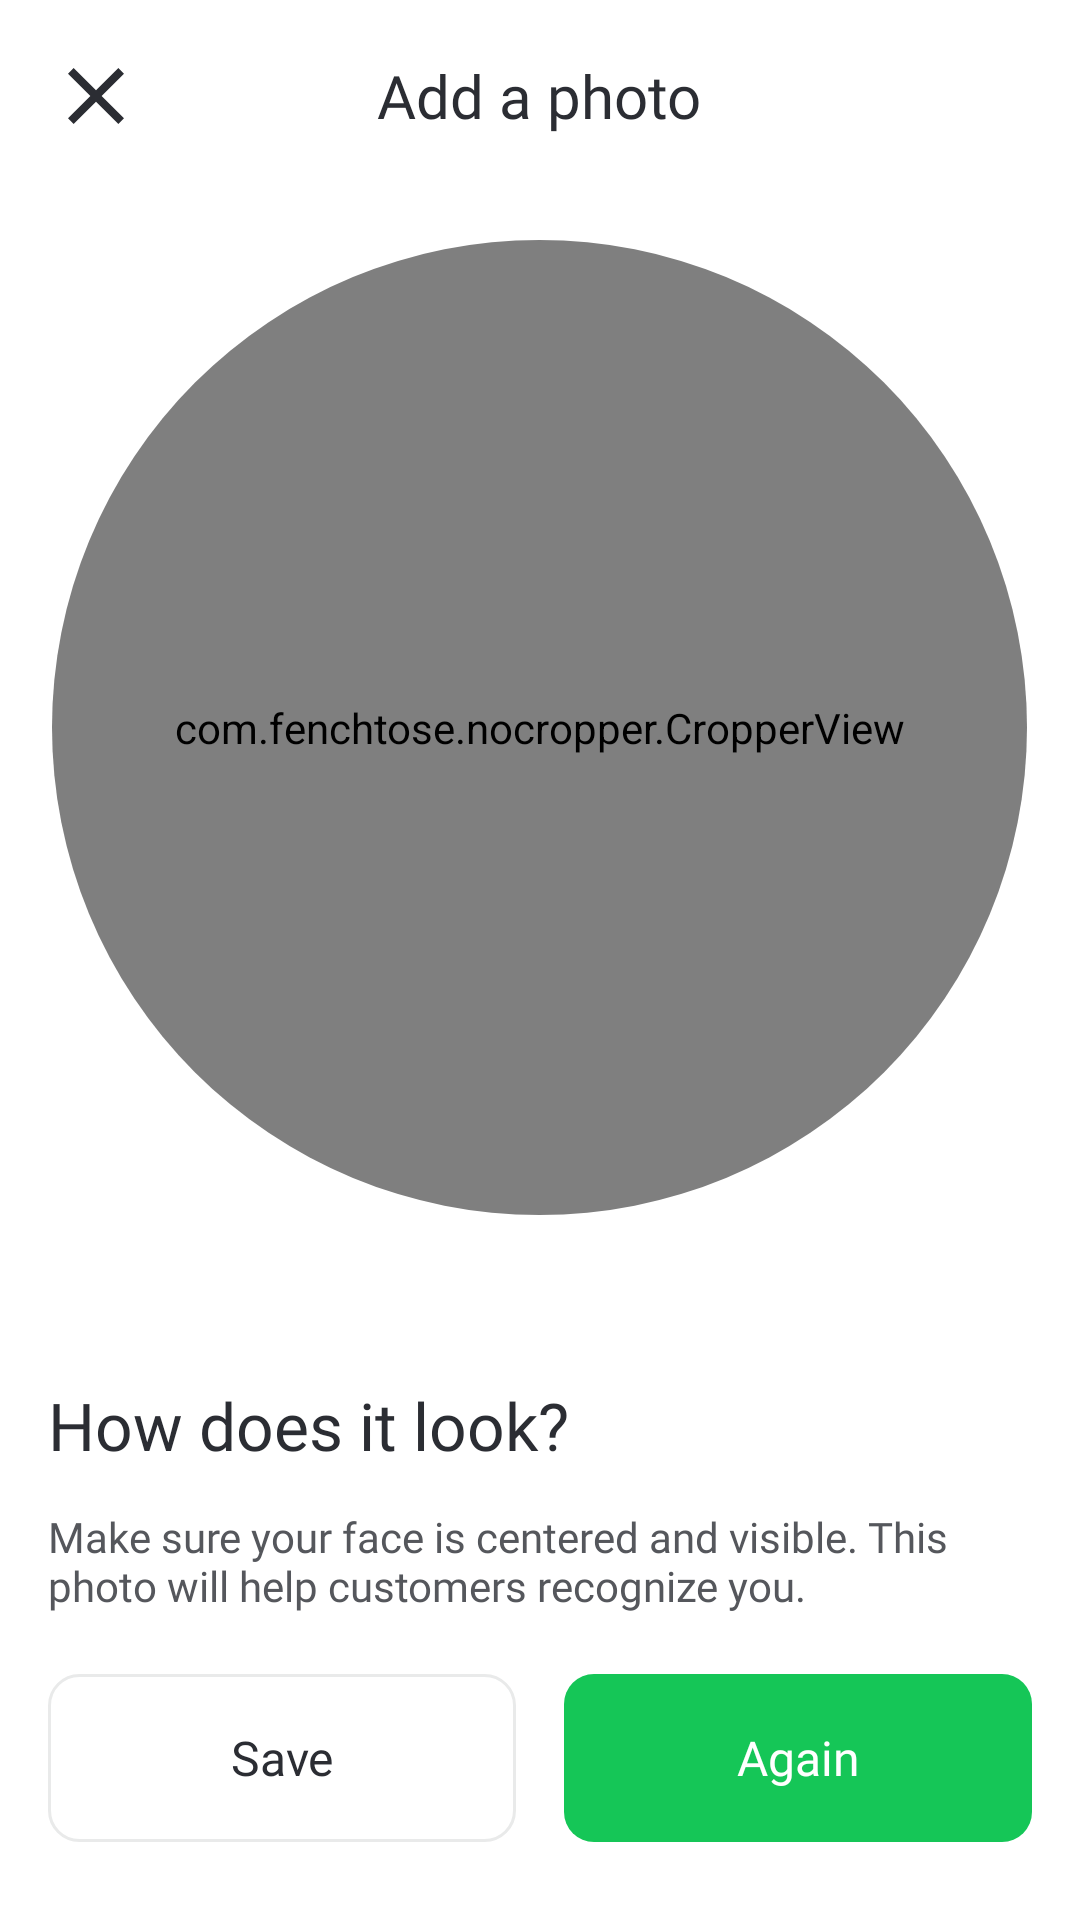

Reconstruct the res/layout file that produces this screen, plus the resources it refers to.
<!-- AndroidManifest.xml: application theme Theme.RegionalTaxiDriver -->
<!-- res/layout/fragment_confirm_photo.xml -->
<?xml version="1.0" encoding="utf-8"?>
<FrameLayout xmlns:android="http://schemas.android.com/apk/res/android"
    xmlns:tools="http://schemas.android.com/tools"
    android:layout_width="match_parent"
    xmlns:app="http://schemas.android.com/apk/res-auto"
    android:background="@color/main_bg_color"
    android:layout_height="match_parent"
    tools:context=".fragment.login.registration.ConfirmPhotoFragment">

    
    <androidx.appcompat.widget.LinearLayoutCompat
        android:layout_width="match_parent"
        android:layout_height="match_parent"
        android:orientation="vertical">

        
        <RelativeLayout
            android:layout_width="match_parent"
            android:layout_height="?attr/actionBarSize">

            <androidx.appcompat.widget.AppCompatImageView
                android:id="@+id/back_button"
                android:layout_width="wrap_content"
                android:layout_height="wrap_content"
                android:layout_centerVertical="true"
                android:layout_marginStart="@dimen/dimen_16dp"
                android:src="@drawable/ic_close"
                android:tint="@color/brand_main_primary" />

            <androidx.appcompat.widget.AppCompatTextView
                android:layout_width="wrap_content"
                android:layout_height="wrap_content"
                android:layout_centerInParent="true"
                android:fontFamily="@font/sfpro_display_semibold"
                android:text="@string/add_photo"
                android:textColor="@color/brand_main_primary"
                android:textSize="20sp" />

        </RelativeLayout>


        <androidx.cardview.widget.CardView
            android:layout_width="@dimen/dimen_325dp"
            android:layout_height="@dimen/dimen_325dp"
            android:layout_gravity="center_horizontal"
            android:layout_marginTop="@dimen/dimen_16dp"
            app:cardCornerRadius="@dimen/dimen_325dp"
            app:cardElevation="0dp">

            <com.fenchtose.nocropper.CropperView
                android:id="@+id/cropper_view"
                android:layout_width="match_parent"
                android:layout_height="match_parent"
                android:layout_gravity="center_horizontal"
                android:background="#ff282828"
                app:nocropper__grid_color="@color/colorAccent"
                app:nocropper__grid_opacity="0"
                app:nocropper__grid_thickness="0.8dp"
                app:nocropper__padding_color="#ff282828" />

        </androidx.cardview.widget.CardView>
    </androidx.appcompat.widget.LinearLayoutCompat>


    <androidx.appcompat.widget.LinearLayoutCompat
        android:layout_width="match_parent"
        android:layout_height="wrap_content"
        android:layout_gravity="bottom"
        android:orientation="vertical"
        android:paddingHorizontal="@dimen/dimen_16dp"
        android:paddingTop="@dimen/dimen_16dp"
        android:paddingBottom="@dimen/dimen_26dp">

        <androidx.appcompat.widget.AppCompatTextView
            style="@style/txt_display_medium_22"
            android:layout_width="wrap_content"
            android:layout_height="wrap_content"
            android:text="@string/how_does_it_look"
            android:textColor="@color/brand_main_primary" />


        <androidx.appcompat.widget.AppCompatTextView
            style="@style/txt_display_regular_14"
            android:layout_width="wrap_content"
            android:layout_height="wrap_content"
            android:layout_marginTop="@dimen/dimen_13dp"
            android:fontFamily="@font/sfpro_display_regular"
            android:text="@string/how_look_des"
            android:textColor="@color/seattle_120"
            android:textSize="14sp" />

        <androidx.appcompat.widget.LinearLayoutCompat
            android:layout_width="match_parent"
            android:layout_height="wrap_content"
            android:layout_marginTop="@dimen/dimen_20dp"
            android:orientation="horizontal">


            <androidx.appcompat.widget.AppCompatButton
                android:id="@+id/save_button"
                style="@style/secondary_main_button"
                android:layout_width="match_parent"
                android:layout_height="@dimen/dimen_56dp"
                android:layout_marginEnd="@dimen/dimen_8dp"
                android:layout_weight="1"
                android:text="@string/save" />

            <androidx.appcompat.widget.AppCompatButton
                android:id="@+id/retake_button"
                style="@style/main_button_style"
                android:layout_width="match_parent"
                android:layout_height="@dimen/dimen_56dp"
                android:layout_marginStart="@dimen/dimen_8dp"
                android:layout_weight="1"
                android:text="@string/retake" />

        </androidx.appcompat.widget.LinearLayoutCompat>

    </androidx.appcompat.widget.LinearLayoutCompat>
</FrameLayout>
<!-- resources referenced by this layout -->
<resources>
  <color name="brand_main_primary">#2B2D33</color>
  <color name="colorAccent">#FF4081</color>
  <color name="main_bg_color">#ffffff</color>
  <color name="seattle_120">#55575C</color>
  <dimen name="dimen_13dp">13dp</dimen>
  <dimen name="dimen_16dp">16dp</dimen>
  <dimen name="dimen_20dp">20dp</dimen>
  <dimen name="dimen_26dp">26dp</dimen>
  <dimen name="dimen_325dp">325dp</dimen>
  <dimen name="dimen_56dp">56dp</dimen>
  <dimen name="dimen_8dp">8dp</dimen>
  <!-- drawable ic_close (drawable) -->
  <vector xmlns:android="http://schemas.android.com/apk/res/android"
      android:width="32dp"
      android:height="32dp"
      android:viewportWidth="32"
      android:viewportHeight="32">
    <path
        android:pathData="M25.3333,8.5467L23.4533,6.6667L16,14.12L8.5467,6.6667L6.6667,8.5467L14.12,16L6.6667,23.4533L8.5467,25.3333L16,17.88L23.4533,25.3333L25.3333,23.4533L17.88,16L25.3333,8.5467Z"
        android:fillColor="#000000"/>
  </vector>
  <string name="add_photo">Add a photo</string>
  <string name="how_does_it_look">How does it look?</string>
  <string name="how_look_des">Make sure your face is centered and visible. This photo will help customers recognize you.</string>
  <string name="retake">Again</string>
  <string name="save">Save</string>
  <style name="main_button_style" parent="Theme.AppCompat">
          <item name="android:textColor">@color/white</item>
          <item name="android:textSize">16sp</item>
          <item name="android:fontFamily">@font/sfpro_display_semibold</item>
          <item name="android:stateListAnimator">@null</item>
          <item name="android:background">@drawable/main_button_back</item>
      </style>
  <style name="secondary_main_button" parent="Theme.AppCompat">
          <item name="android:textColor">@color/brand_main_primary</item>
          <item name="android:textSize">16sp</item>
          <item name="android:fontFamily">@font/sfpro_display_semibold</item>
          <item name="android:stateListAnimator">@null</item>
          <item name="android:background">@drawable/secondary_main_button_back</item>
      </style>
  <style name="txt_display_medium_22">
          <item name="android:fontFamily">@font/sfpro_display_medium</item>
          <item name="android:textSize">22sp</item>
      </style>
  <style name="txt_display_regular_14">
          <item name="android:fontFamily">@font/sfpro_display_regular</item>
          <item name="android:textSize">14sp</item>
      </style>
  <style name="Theme.RegionalTaxiDriver" parent="Base.Theme.RegionalTaxiDriver" />
  <color name="white">#FFFFFFFF</color>
  <!-- drawable main_button_back (drawable) -->
  <?xml version="1.0" encoding="utf-8"?>
  <selector xmlns:android="http://schemas.android.com/apk/res/android">
  
      <item android:state_enabled="true">
          <ripple android:color="@color/seattle_05">
              <item>
                  <shape>
                      <corners android:radius="@dimen/dimen_10dp" />
                      <solid android:color="@color/green" />
                  </shape>
              </item>
          </ripple>
      </item>
  
      <item android:state_enabled="false">
          <shape>
              <corners android:radius="@dimen/dimen_10dp" />
              <solid android:color="@color/brand_main_wild_sand" />
          </shape>
      </item>
  </selector>
  <style name="Base.Theme.RegionalTaxiDriver" parent="Theme.Material3.DayNight.NoActionBar">
          
          
      </style>
  <color name="seattle_05">#F8F8F8</color>
  <dimen name="dimen_10dp">10dp</dimen>
  <color name="green">#15C657</color>
  <color name="brand_main_wild_sand">#F4F4F4</color>
  <color name="seattle_30">#D5D5D6</color>
  <dimen name="dimen_1dp">1dp</dimen>
  <color name="secondary_main_button_stroke_color">#E9EAEA</color>
</resources>
